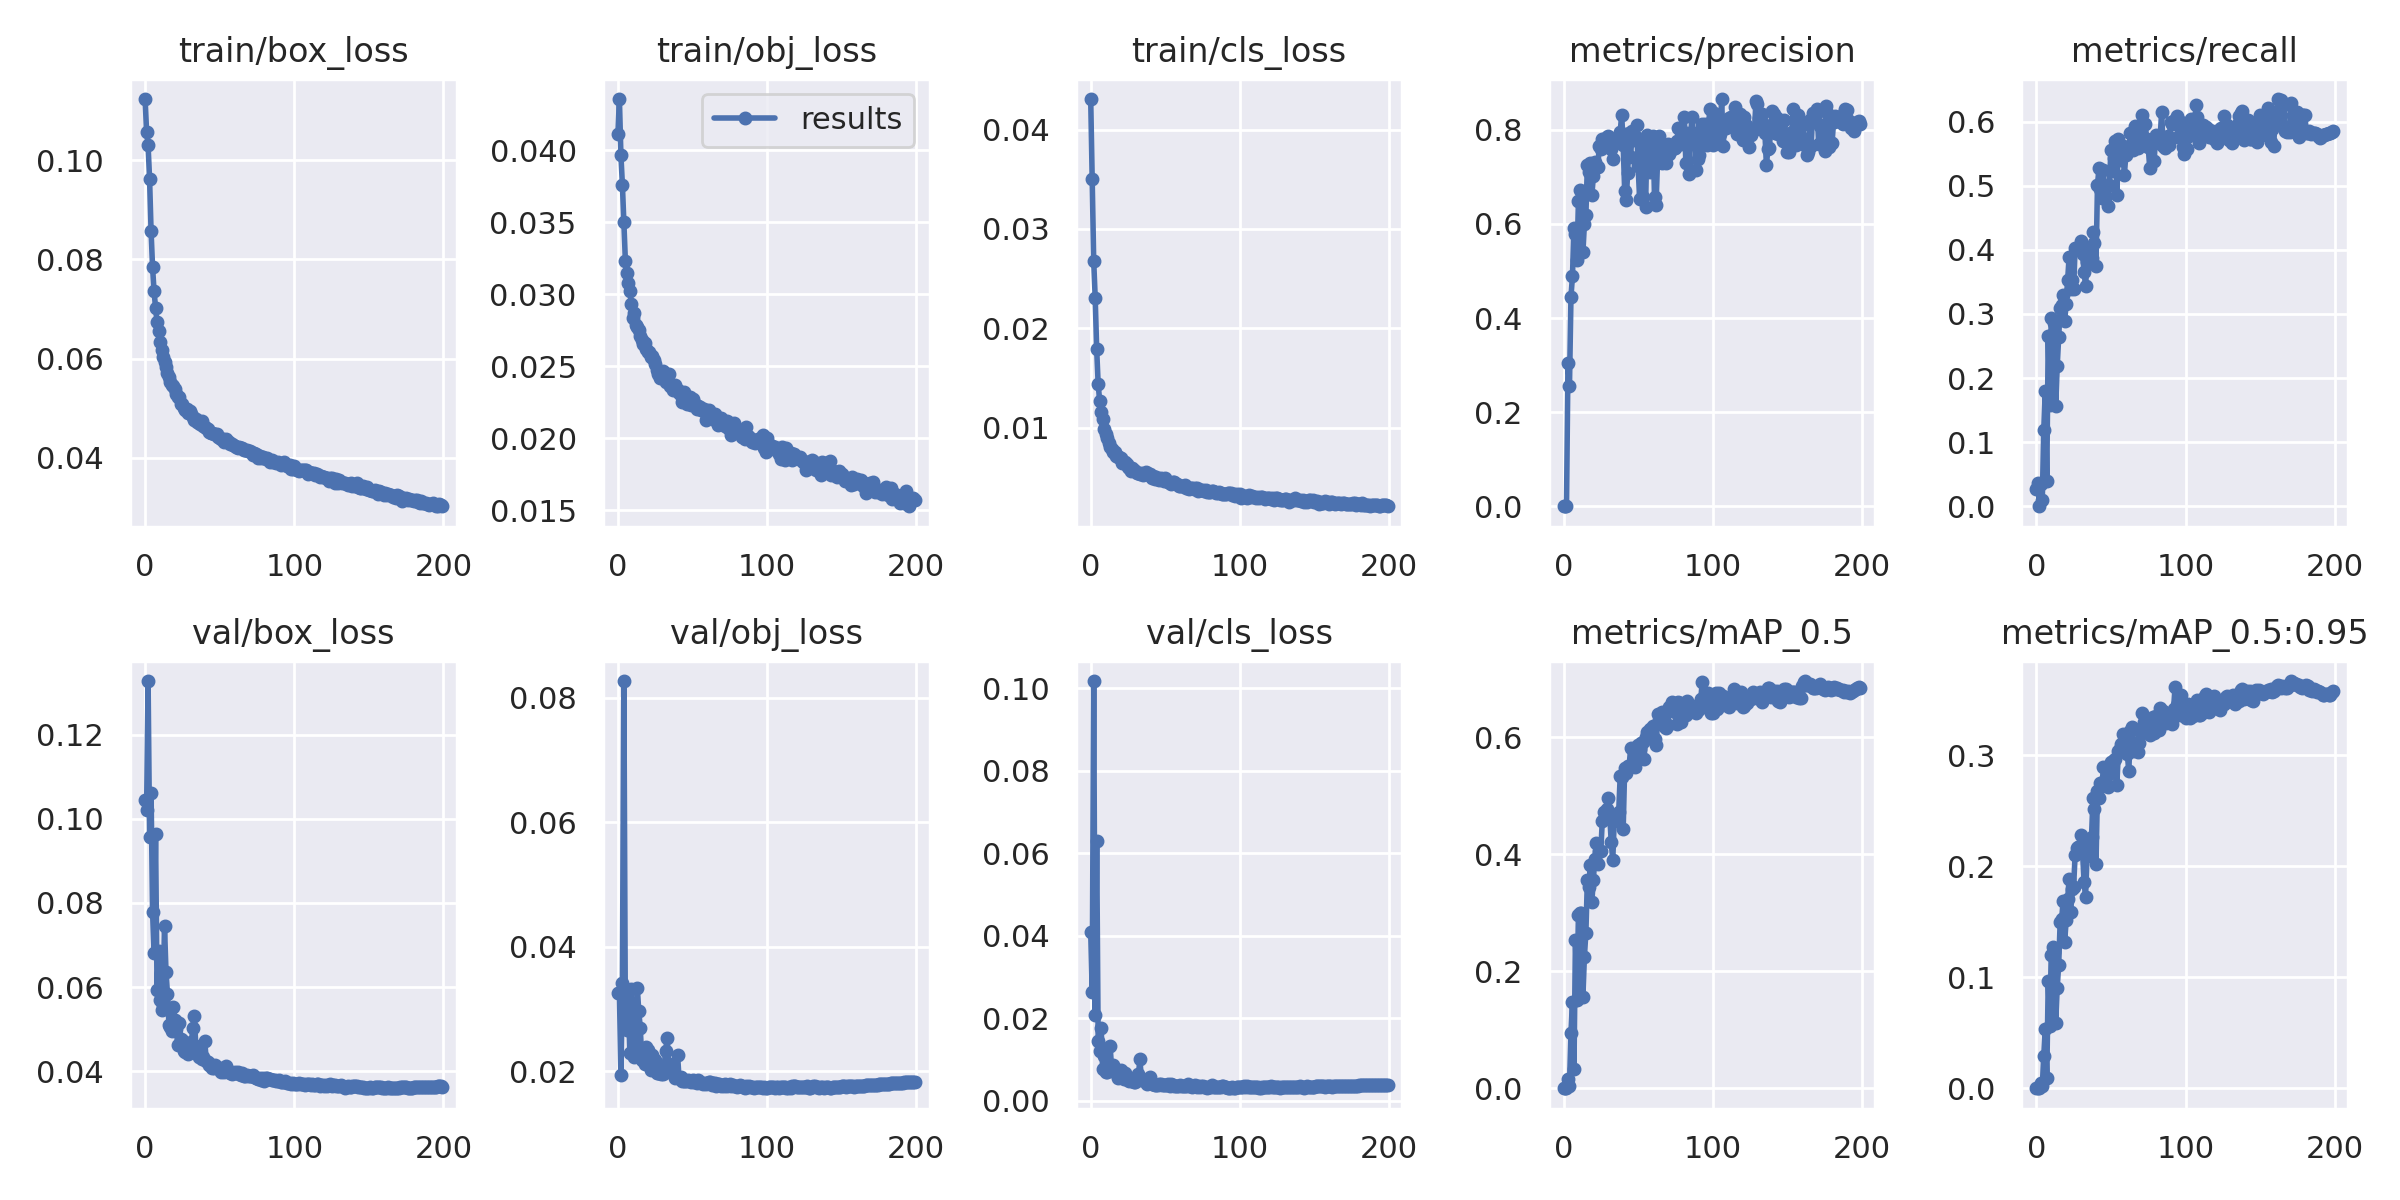

Source data for this figure (header and first rows):
epoch, train/box_loss, train/obj_loss, train/cls_loss, metrics/precision, metrics/recall, metrics/mAP_0.5, metrics/mAP_0.5:0.95, val/box_loss, val/obj_loss, val/cls_loss, x/lr0, x/lr1, x/lr2
0, 0.1123, 0.04109, 0.04308, 0.0005554, 0.02767, 0.0003259, 9.2062e-05, 0.1046, 0.03263, 0.04088, 0.07015, 0.003317, 0.003317
1, 0.1057, 0.04355, 0.03504, 0.0004339, 0.03645, 0.0003152, 9.2466e-05, 0.1022, 0.03263, 0.02641, 0.04011, 0.006617, 0.006617
2, 0.103, 0.03968, 0.02682, 0, 0, 0, 0, 0.1328, 0.01934, 0.1017, 0.01005, 0.009885, 0.009885
3, 0.09616, 0.03761, 0.0231, 0.305, 0.03524, 0.0163, 0.004516, 0.09572, 0.03417, 0.02092, 0.009851, 0.009851, 0.009851
4, 0.08568, 0.03503, 0.01788, 0.2561, 0.009792, 0.00377, 0.00167, 0.1061, 0.0827, 0.06305, 0.009851, 0.009851, 0.009851
5, 0.0784, 0.03232, 0.01439, 0.4454, 0.1186, 0.09487, 0.02906, 0.07791, 0.02793, 0.01463, 0.009802, 0.009802, 0.009802
6, 0.07357, 0.03146, 0.01268, 0.4884, 0.1802, 0.1479, 0.05361, 0.06816, 0.0266, 0.01201, 0.009753, 0.009753, 0.009753
7, 0.07027, 0.03078, 0.01153, 0.5917, 0.03865, 0.03228, 0.009413, 0.09629, 0.0314, 0.01772, 0.009703, 0.009703, 0.009703
8, 0.0673, 0.03024, 0.01084, 0.5786, 0.2664, 0.2534, 0.09705, 0.05935, 0.02296, 0.007622, 0.009654, 0.009654, 0.009654
9, 0.06548, 0.02931, 0.00985, 0.5225, 0.1581, 0.1512, 0.05617, 0.06867, 0.03315, 0.01082, 0.009604, 0.009604, 0.009604
10, 0.06339, 0.02837, 0.009392, 0.648, 0.2942, 0.2965, 0.1201, 0.05701, 0.02276, 0.007019, 0.009555, 0.009555, 0.009555
11, 0.06181, 0.02865, 0.008954, 0.6715, 0.2691, 0.2999, 0.1271, 0.05448, 0.02234, 0.007061, 0.009505, 0.009505, 0.009505
12, 0.06034, 0.02789, 0.008459, 0.6532, 0.2861, 0.2993, 0.1228, 0.05582, 0.02282, 0.007734, 0.009456, 0.009456, 0.009456
13, 0.0593, 0.02772, 0.008058, 0.5396, 0.1557, 0.1562, 0.05899, 0.07446, 0.03342, 0.01325, 0.009406, 0.009406, 0.009406
14, 0.0584, 0.02748, 0.007877, 0.599, 0.2184, 0.2247, 0.09055, 0.06363, 0.02961, 0.008081, 0.009357, 0.009357, 0.009357
15, 0.05714, 0.0271, 0.007571, 0.6185, 0.2634, 0.266, 0.1114, 0.05837, 0.02694, 0.00873, 0.009307, 0.009307, 0.009307
16, 0.05624, 0.02683, 0.00757, 0.7253, 0.3094, 0.3565, 0.1501, 0.05092, 0.02188, 0.007278, 0.009258, 0.009258, 0.009258
17, 0.0553, 0.02652, 0.007178, 0.7109, 0.3143, 0.3439, 0.1529, 0.0506, 0.02189, 0.006696, 0.009208, 0.009208, 0.009208
18, 0.05475, 0.02661, 0.007013, 0.73, 0.3298, 0.3817, 0.1688, 0.04952, 0.02114, 0.005521, 0.009158, 0.009158, 0.009158
19, 0.05454, 0.02618, 0.007065, 0.661, 0.2888, 0.3186, 0.1318, 0.05528, 0.02387, 0.007214, 0.009109, 0.009109, 0.009109
20, 0.05393, 0.02595, 0.006901, 0.7008, 0.3161, 0.3567, 0.1518, 0.05215, 0.02343, 0.007508, 0.009059, 0.009059, 0.009059
21, 0.05286, 0.02595, 0.006476, 0.7317, 0.3534, 0.3918, 0.1703, 0.05003, 0.02152, 0.00583, 0.00901, 0.00901, 0.00901
22, 0.05216, 0.02562, 0.006488, 0.7211, 0.3896, 0.4184, 0.1885, 0.04625, 0.02018, 0.00539, 0.00896, 0.00896, 0.00896
23, 0.05219, 0.02573, 0.006506, 0.7213, 0.3396, 0.384, 0.1588, 0.05154, 0.02265, 0.006724, 0.008911, 0.008911, 0.008911
24, 0.0508, 0.02545, 0.006389, 0.7654, 0.3534, 0.4057, 0.1797, 0.04757, 0.02169, 0.005337, 0.008861, 0.008861, 0.008861
25, 0.05087, 0.02514, 0.006074, 0.7588, 0.3388, 0.4052, 0.1817, 0.04732, 0.02188, 0.005167, 0.008812, 0.008812, 0.008812
26, 0.05006, 0.02474, 0.005947, 0.78, 0.4024, 0.4575, 0.2099, 0.04477, 0.0197, 0.004817, 0.008762, 0.008762, 0.008762
27, 0.0497, 0.02442, 0.005671, 0.7688, 0.402, 0.4714, 0.2167, 0.04467, 0.01967, 0.00504, 0.008713, 0.008713, 0.008713
28, 0.04985, 0.02416, 0.005911, 0.7775, 0.4023, 0.4714, 0.2171, 0.04489, 0.01975, 0.004778, 0.008663, 0.008663, 0.008663
29, 0.04897, 0.02453, 0.005778, 0.7854, 0.4058, 0.4778, 0.2185, 0.04414, 0.01952, 0.004621, 0.008614, 0.008614, 0.008614
30, 0.04952, 0.02464, 0.00568, 0.7877, 0.4146, 0.4969, 0.228, 0.04463, 0.01962, 0.00465, 0.008564, 0.008564, 0.008564
31, 0.04875, 0.02429, 0.005472, 0.7719, 0.3943, 0.4643, 0.2126, 0.04683, 0.02071, 0.005748, 0.008515, 0.008515, 0.008515
32, 0.0482, 0.02389, 0.005412, 0.7587, 0.3661, 0.4205, 0.1862, 0.05018, 0.02328, 0.006455, 0.008466, 0.008466, 0.008466
33, 0.04771, 0.02396, 0.005351, 0.737, 0.3437, 0.3893, 0.1727, 0.05305, 0.02528, 0.01007, 0.008416, 0.008416, 0.008416
34, 0.04776, 0.02446, 0.005438, 0.7759, 0.3813, 0.4576, 0.209, 0.04596, 0.021, 0.005033, 0.008367, 0.008367, 0.008367
35, 0.04718, 0.02365, 0.00528, 0.7802, 0.38, 0.4592, 0.2211, 0.04492, 0.0211, 0.005019, 0.008317, 0.008317, 0.008317
36, 0.04702, 0.02363, 0.00533, 0.773, 0.4029, 0.4642, 0.2187, 0.04341, 0.01965, 0.005148, 0.008268, 0.008268, 0.008268
37, 0.04681, 0.02331, 0.005563, 0.784, 0.3877, 0.4725, 0.2264, 0.04437, 0.01986, 0.004915, 0.008218, 0.008218, 0.008218
38, 0.04734, 0.02371, 0.005397, 0.7959, 0.4286, 0.534, 0.2615, 0.04299, 0.01892, 0.004206, 0.008169, 0.008169, 0.008169
39, 0.04634, 0.02337, 0.005197, 0.832, 0.4114, 0.5318, 0.2512, 0.04326, 0.01913, 0.004386, 0.008119, 0.008119, 0.008119
40, 0.04623, 0.02337, 0.005283, 0.7671, 0.3745, 0.4435, 0.2023, 0.04715, 0.02253, 0.005766, 0.00807, 0.00807, 0.00807
41, 0.04599, 0.02315, 0.004889, 0.6704, 0.5011, 0.5473, 0.2676, 0.04238, 0.01884, 0.0042, 0.00802, 0.00802, 0.00802
42, 0.04584, 0.02298, 0.005081, 0.651, 0.5277, 0.5391, 0.2615, 0.04216, 0.01904, 0.004173, 0.007971, 0.007971, 0.007971
43, 0.04518, 0.02252, 0.004876, 0.7077, 0.4953, 0.5501, 0.2753, 0.04156, 0.01847, 0.003954, 0.007921, 0.007921, 0.007921
44, 0.04498, 0.02322, 0.005001, 0.794, 0.4815, 0.5514, 0.2721, 0.04136, 0.01847, 0.003892, 0.007872, 0.007872, 0.007872
45, 0.0449, 0.0226, 0.00483, 0.743, 0.5241, 0.5811, 0.2897, 0.04072, 0.01841, 0.003884, 0.007822, 0.007822, 0.007822
46, 0.04484, 0.02235, 0.004762, 0.7979, 0.4814, 0.5538, 0.2781, 0.04065, 0.01839, 0.003974, 0.007772, 0.007772, 0.007772
47, 0.04474, 0.02255, 0.00496, 0.7774, 0.4995, 0.5634, 0.2743, 0.04136, 0.01855, 0.004117, 0.007723, 0.007723, 0.007723
48, 0.04478, 0.02282, 0.004879, 0.7863, 0.4685, 0.5493, 0.2711, 0.0408, 0.01844, 0.00397, 0.007673, 0.007673, 0.007673
49, 0.04425, 0.02231, 0.00465, 0.8106, 0.5011, 0.5739, 0.283, 0.04081, 0.01824, 0.003864, 0.007624, 0.007624, 0.007624
50, 0.04404, 0.02271, 0.004922, 0.7232, 0.5561, 0.5863, 0.2941, 0.04077, 0.01857, 0.003918, 0.007574, 0.007574, 0.007574
51, 0.04388, 0.02232, 0.004621, 0.6538, 0.5227, 0.5803, 0.2934, 0.0399, 0.01822, 0.003867, 0.007525, 0.007525, 0.007525
52, 0.04375, 0.02235, 0.004559, 0.7724, 0.5438, 0.5906, 0.2959, 0.04023, 0.0184, 0.003995, 0.007476, 0.007476, 0.007476
53, 0.0431, 0.02203, 0.004418, 0.6582, 0.5697, 0.5917, 0.2972, 0.03987, 0.01807, 0.003692, 0.007426, 0.007426, 0.007426
54, 0.0437, 0.02226, 0.004299, 0.7704, 0.4864, 0.5635, 0.2736, 0.04129, 0.01858, 0.004065, 0.007377, 0.007377, 0.007377
55, 0.04346, 0.02217, 0.004569, 0.6369, 0.573, 0.6008, 0.3036, 0.04047, 0.01828, 0.003886, 0.007327, 0.007327, 0.007327
56, 0.04319, 0.02195, 0.004535, 0.7892, 0.5401, 0.6086, 0.3055, 0.03974, 0.01814, 0.003698, 0.007278, 0.007278, 0.007278
57, 0.04282, 0.02196, 0.00435, 0.7163, 0.5413, 0.5993, 0.31, 0.03946, 0.01801, 0.003683, 0.007228, 0.007228, 0.007228
58, 0.0428, 0.022, 0.004357, 0.7105, 0.5621, 0.6148, 0.3192, 0.03926, 0.0181, 0.003557, 0.007178, 0.007178, 0.007178
59, 0.0426, 0.02128, 0.004105, 0.7842, 0.5162, 0.6078, 0.3056, 0.03959, 0.018, 0.003612, 0.007129, 0.007129, 0.007129
... 140 more rows
